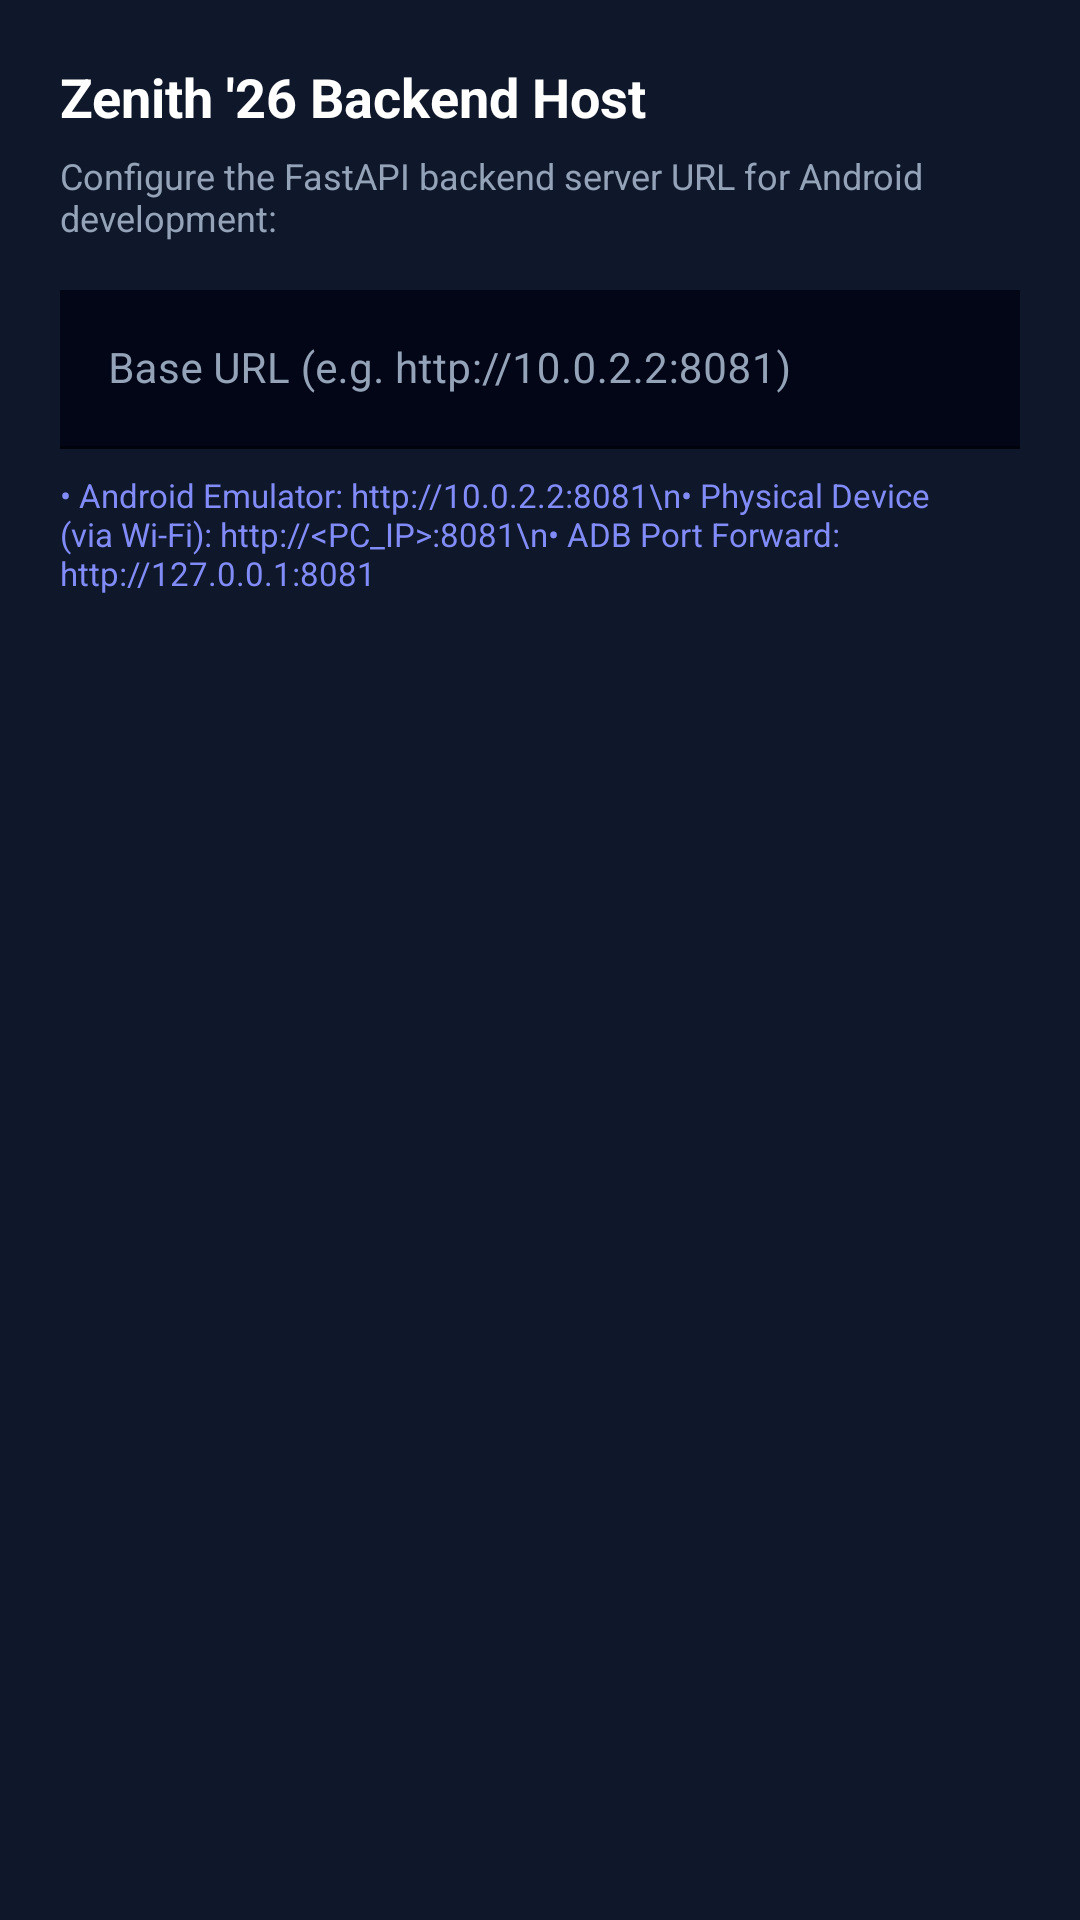

Reconstruct the res/layout file that produces this screen, plus the resources it refers to.
<!-- AndroidManifest.xml: application theme Theme.Zenith26 -->
<!-- res/layout/dialog_server_config.xml -->
<?xml version="1.0" encoding="utf-8"?>
<LinearLayout 
    xmlns:android="http://schemas.android.com/apk/res/android"
    android:layout_width="match_parent"
    android:layout_height="wrap_content"
    android:background="@color/slate_900"
    android:orientation="vertical"
    android:padding="20dp">

    <TextView
        android:layout_width="wrap_content"
        android:layout_height="wrap_content"
        android:text="Zenith '26 Backend Host"
        android:textColor="@color/white"
        android:textSize="18sp"
        android:textStyle="bold" />

    <TextView
        android:layout_width="wrap_content"
        android:layout_height="wrap_content"
        android:layout_marginTop="6dp"
        android:text="Configure the FastAPI backend server URL for Android development:"
        android:textColor="@color/slate_400"
        android:textSize="12sp" />

    <com.google.android.material.textfield.TextInputLayout
        android:layout_width="match_parent"
        android:layout_height="wrap_content"
        android:layout_marginTop="16dp"
        android:textColorHint="@color/slate_400">

        <com.google.android.material.textfield.TextInputEditText
            android:id="@+id/etServerUrl"
            android:layout_width="match_parent"
            android:layout_height="wrap_content"
            android:background="@color/slate_950"
            android:hint="Base URL (e.g. http://10.0.2.2:8081)"
            android:inputType="textUri"
            android:textColor="@color/white"
            android:textSize="14sp" />
    </com.google.android.material.textfield.TextInputLayout>

    <TextView
        android:layout_width="wrap_content"
        android:layout_height="wrap_content"
        android:layout_marginTop="8dp"
        android:text="• Android Emulator: http://10.0.2.2:8081\n• Physical Device (via Wi-Fi): http://&lt;PC_IP&gt;:8081\n• ADB Port Forward: http://127.0.0.1:8081"
        android:textColor="@color/indigo_400"
        android:textSize="11sp" />

</LinearLayout>
<!-- resources referenced by this layout -->
<resources>
  <color name="indigo_400">#818cf8</color>
  <color name="slate_400">#94a3b8</color>
  <color name="slate_900">#0f172a</color>
  <color name="slate_950">#020617</color>
  <color name="white">#ffffff</color>
  <style name="Theme.Zenith26" parent="Theme.MaterialComponents.DayNight.NoActionBar">
          
          <item name="colorPrimary">@color/indigo_600</item>
          <item name="colorPrimaryVariant">@color/indigo_500</item>
          <item name="colorOnPrimary">@color/white</item>
  
          
          <item name="colorSecondary">@color/purple_600</item>
          <item name="colorSecondaryVariant">@color/pink_500</item>
          <item name="colorOnSecondary">@color/white</item>
  
          
          <item name="android:statusBarColor">@color/slate_900</item>
          <item name="android:windowLightStatusBar">false</item>
          <item name="android:navigationBarColor">@color/slate_950</item>
          <item name="android:windowBackground">@color/slate_950</item>
      </style>
  <color name="indigo_600">#4f46e5</color>
  <color name="indigo_500">#6366f1</color>
  <color name="purple_600">#9333ea</color>
  <color name="pink_500">#ec4899</color>
</resources>
